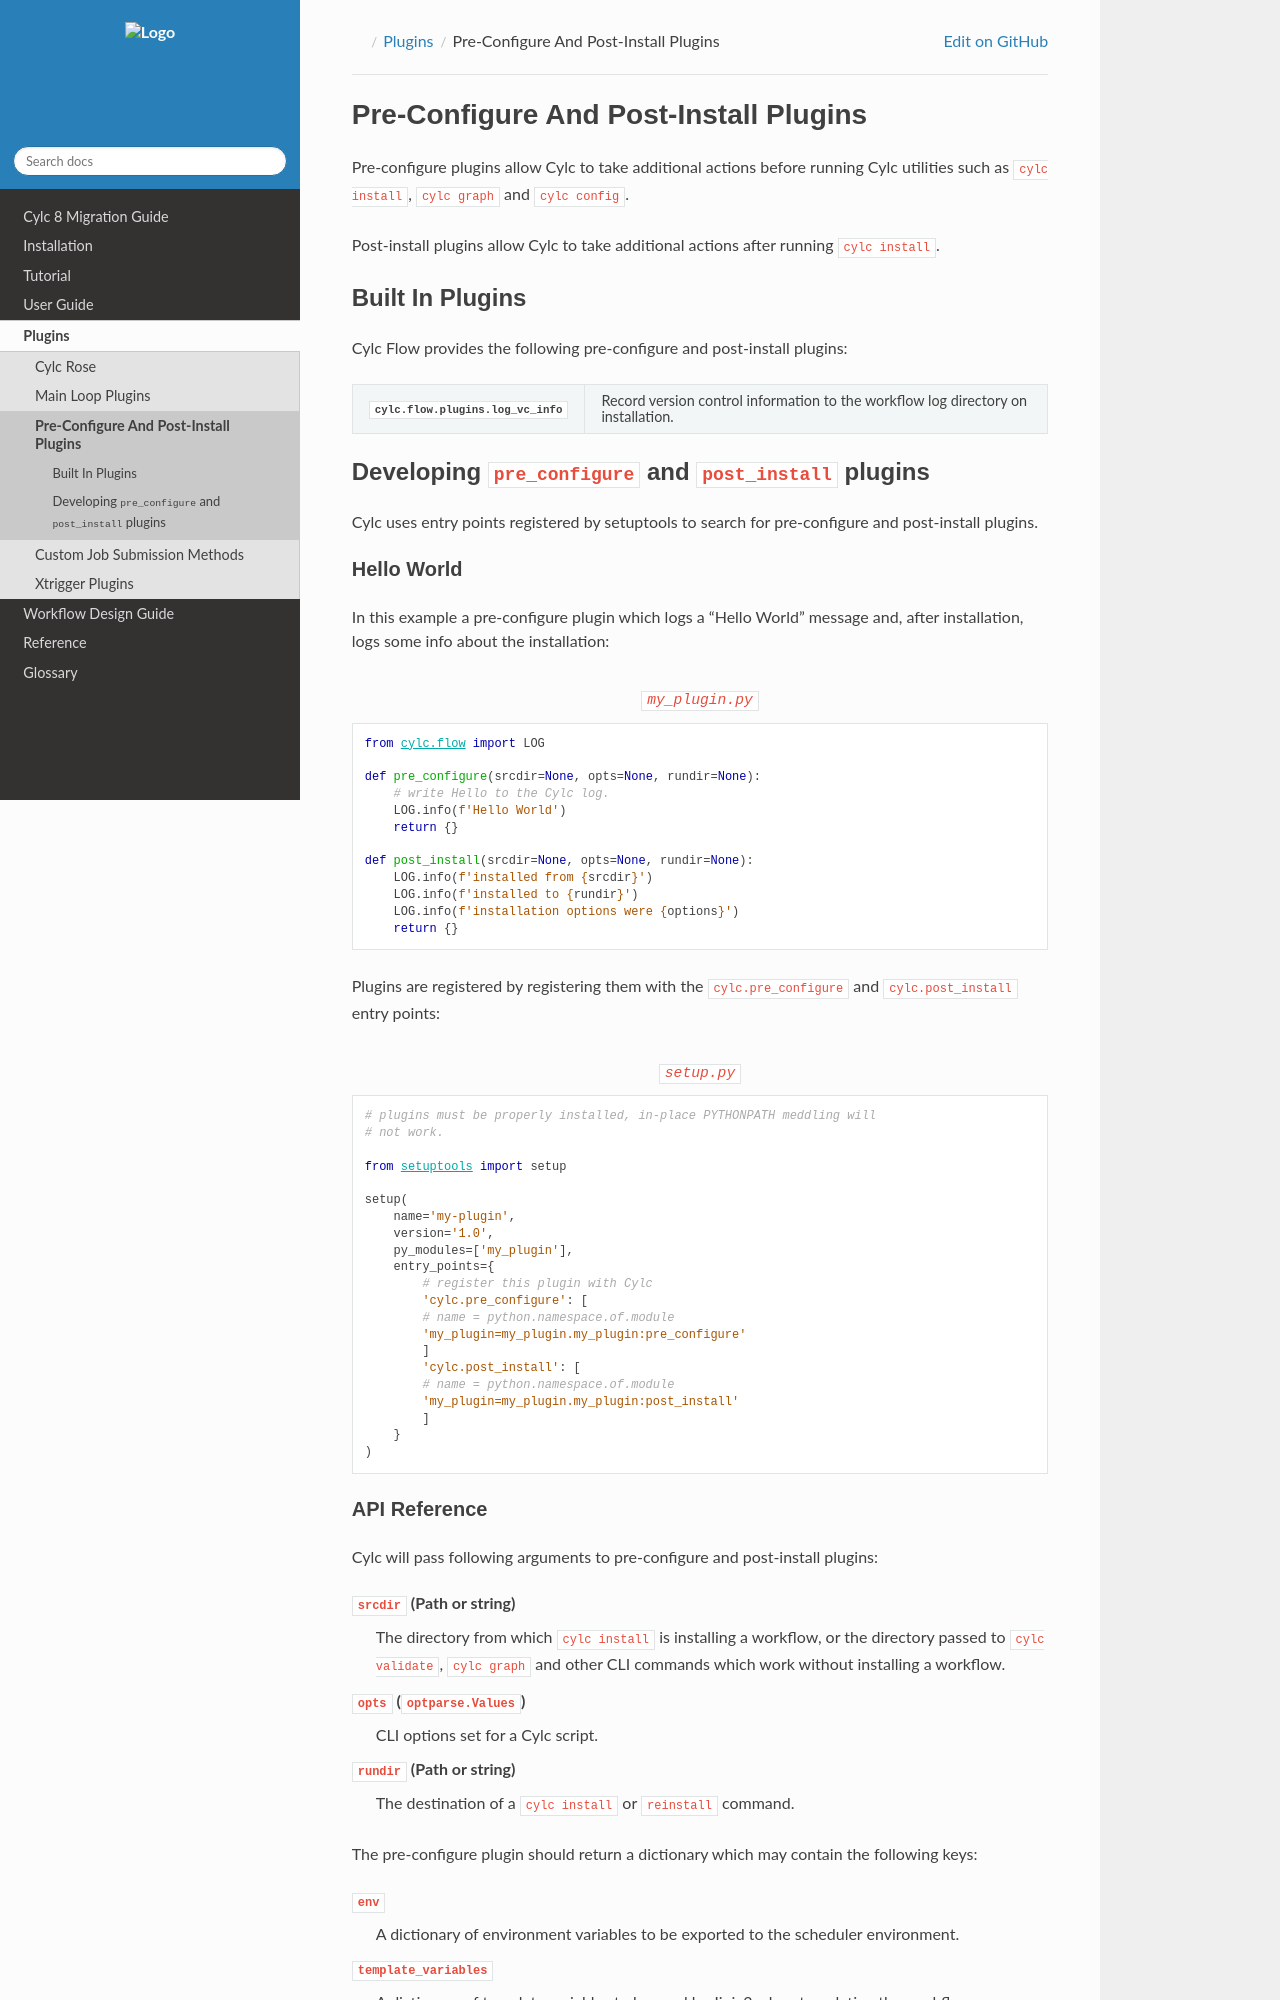

repository: cylc/cylc-doc · page: 8.7.1/html/plugins/install/index.html · generator: jekyll

Pre-Configure And Post-Install Plugins
======================================

Pre-configure plugins allow Cylc to take additional actions before running
Cylc utilities such as ``cylc install``, ``cylc graph`` and ``cylc config``.

Post-install plugins allow Cylc to take additional actions after
running ``cylc install``.


Built In Plugins
----------------

Cylc Flow provides the following pre-configure and post-install plugins:

.. autosummary::
   :toctree: built-in
   :template: docstring_only.rst

   cylc.flow.plugins.log_vc_info

.. Note: Autosummary generates files in this directory, these are cleaned
         up by `make clean`.

Developing ``pre_configure`` and ``post_install`` plugins
---------------------------------------------------------

Cylc uses entry points registered by setuptools to search for pre-configure
and post-install plugins.

Hello World
^^^^^^^^^^^

In this example a pre-configure plugin which logs a "Hello World" message
and, after installation, logs some info about the installation:

.. code-block:: python
   :caption: ``my_plugin.py``

   from cylc.flow import LOG

   def pre_configure(srcdir=None, opts=None, rundir=None):
       # write Hello to the Cylc log.
       LOG.info(f'Hello World')
       return {}

   def post_install(srcdir=None, opts=None, rundir=None):
       LOG.info(f'installed from {srcdir}')
       LOG.info(f'installed to {rundir}')
       LOG.info(f'installation options were {options}')
       return {}

Plugins are registered by registering them with the ``cylc.pre_configure``
and ``cylc.post_install`` entry points:

.. code-block:: python
   :caption: ``setup.py``

   # plugins must be properly installed, in-place PYTHONPATH meddling will
   # not work.

   from setuptools import setup

   setup(
       name='my-plugin',
       version='1.0',
       py_modules=['my_plugin'],
       entry_points={
           # register this plugin with Cylc
           'cylc.pre_configure': [
           # name = python.namespace.of.module
           'my_plugin=my_plugin.my_plugin:pre_configure'
           ]
           'cylc.post_install': [
           # name = python.namespace.of.module
           'my_plugin=my_plugin.my_plugin:post_install'
           ]
       }
   )
